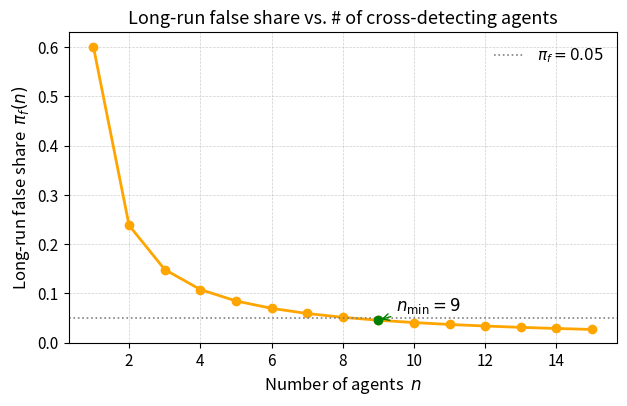

This chart was generated by the following Python code:
# -*- coding: utf-8 -*-
"""
Flaws_Agent_Count.py  —  long-run false-share vs. number of agents
==================================================================

Analytic curve
    π_f(n) = (p + λ) / (p + λ + q + (n – 1) d)

derived in Lemma 2 (effective hazard) and
Proposition 3 (tolerance bound).

This script computes π_f(n) for n = 1 … N_MAX with the
calibrated hazards from Table 1 of the manuscript and plots:

    • orange line  : analytic π_f(n)
    • orange dots  : individual (n, π_f(n)) pairs

It also writes the values to stdout for quick copy-and-paste.
"""
from __future__ import annotations

import numpy as np
import matplotlib.pyplot as plt

# --------------------------------------------------------------
# Configurable appearance
# --------------------------------------------------------------
FONT_SIZE = 12
plt.rcParams.update({
    "font.size": FONT_SIZE,
    "axes.titlesize": FONT_SIZE + 1,
    "axes.labelsize": FONT_SIZE,
    "legend.fontsize": FONT_SIZE - 1,
    "xtick.labelsize": FONT_SIZE - 1,
    "ytick.labelsize": FONT_SIZE - 1,
})

# --------------------------------------------------------------
# 1 · Model parameters  (anchored in Ji 2023 & Zhang 2024)
# --------------------------------------------------------------
p       = 0.02      # intrinsic r → f  (slip)
q       = 0.05      # intrinsic f → r  (self-repair)
lam     = 0.055     # fabrication / hallucination  (λ > q)
d       = 0.19      # cross-network detection (per external agent)
N_MAX   = 15        # evaluate n = 1 … N_MAX

# --------------------------------------------------------------
# 2 · Analytic curve  π_f(n)
# --------------------------------------------------------------
n_vals  = np.arange(1, N_MAX + 1)
pi_f    = (p + lam) / (p + lam + q + (n_vals - 1) * d)

# quick table to console
print("# n   π_f(n)")
for n, val in zip(n_vals, pi_f):
    print(f"{n:2d}  {val:6.4f}")

# --------------------------------------------------------------
# 3 · Plot
# --------------------------------------------------------------
fig, ax = plt.subplots(figsize=(6.4, 4.2), dpi=300)

ax.plot(n_vals, pi_f, color="orange", marker="o", linewidth=2)
ax.set_xlabel("Number of agents  $n$")
ax.set_ylabel("Long-run false share  $\\pi_f(n)$")
ax.set_title("Long-run false share vs. # of cross-detecting agents")
ax.set_ylim(0, pi_f[0] * 1.05)
ax.grid(True, linestyle="--", linewidth=0.5, alpha=0.6)

# horizontal helper line at 5 %
ax.axhline(0.05, color="gray", linewidth=1.2, linestyle=":",
           label="$\\pi_f = 0.05$")
# annotate the point where π_f < 0.05 first holds
idx_thresh = np.argmax(pi_f < 0.05)
if idx_thresh > 0:
    ax.scatter(n_vals[idx_thresh], pi_f[idx_thresh],
               color="green", zorder=5)
    ax.annotate(f"$n_\\min = {n_vals[idx_thresh]}$",
                xy=(n_vals[idx_thresh], pi_f[idx_thresh]),
                xytext=(n_vals[idx_thresh] + 0.5, pi_f[idx_thresh] + 0.02),
                arrowprops=dict(arrowstyle="->", color="green"))

ax.legend(frameon=False)
fig.tight_layout()
fig.savefig("FOO_Agent_Count.png", dpi=300, bbox_inches="tight")
plt.show()
